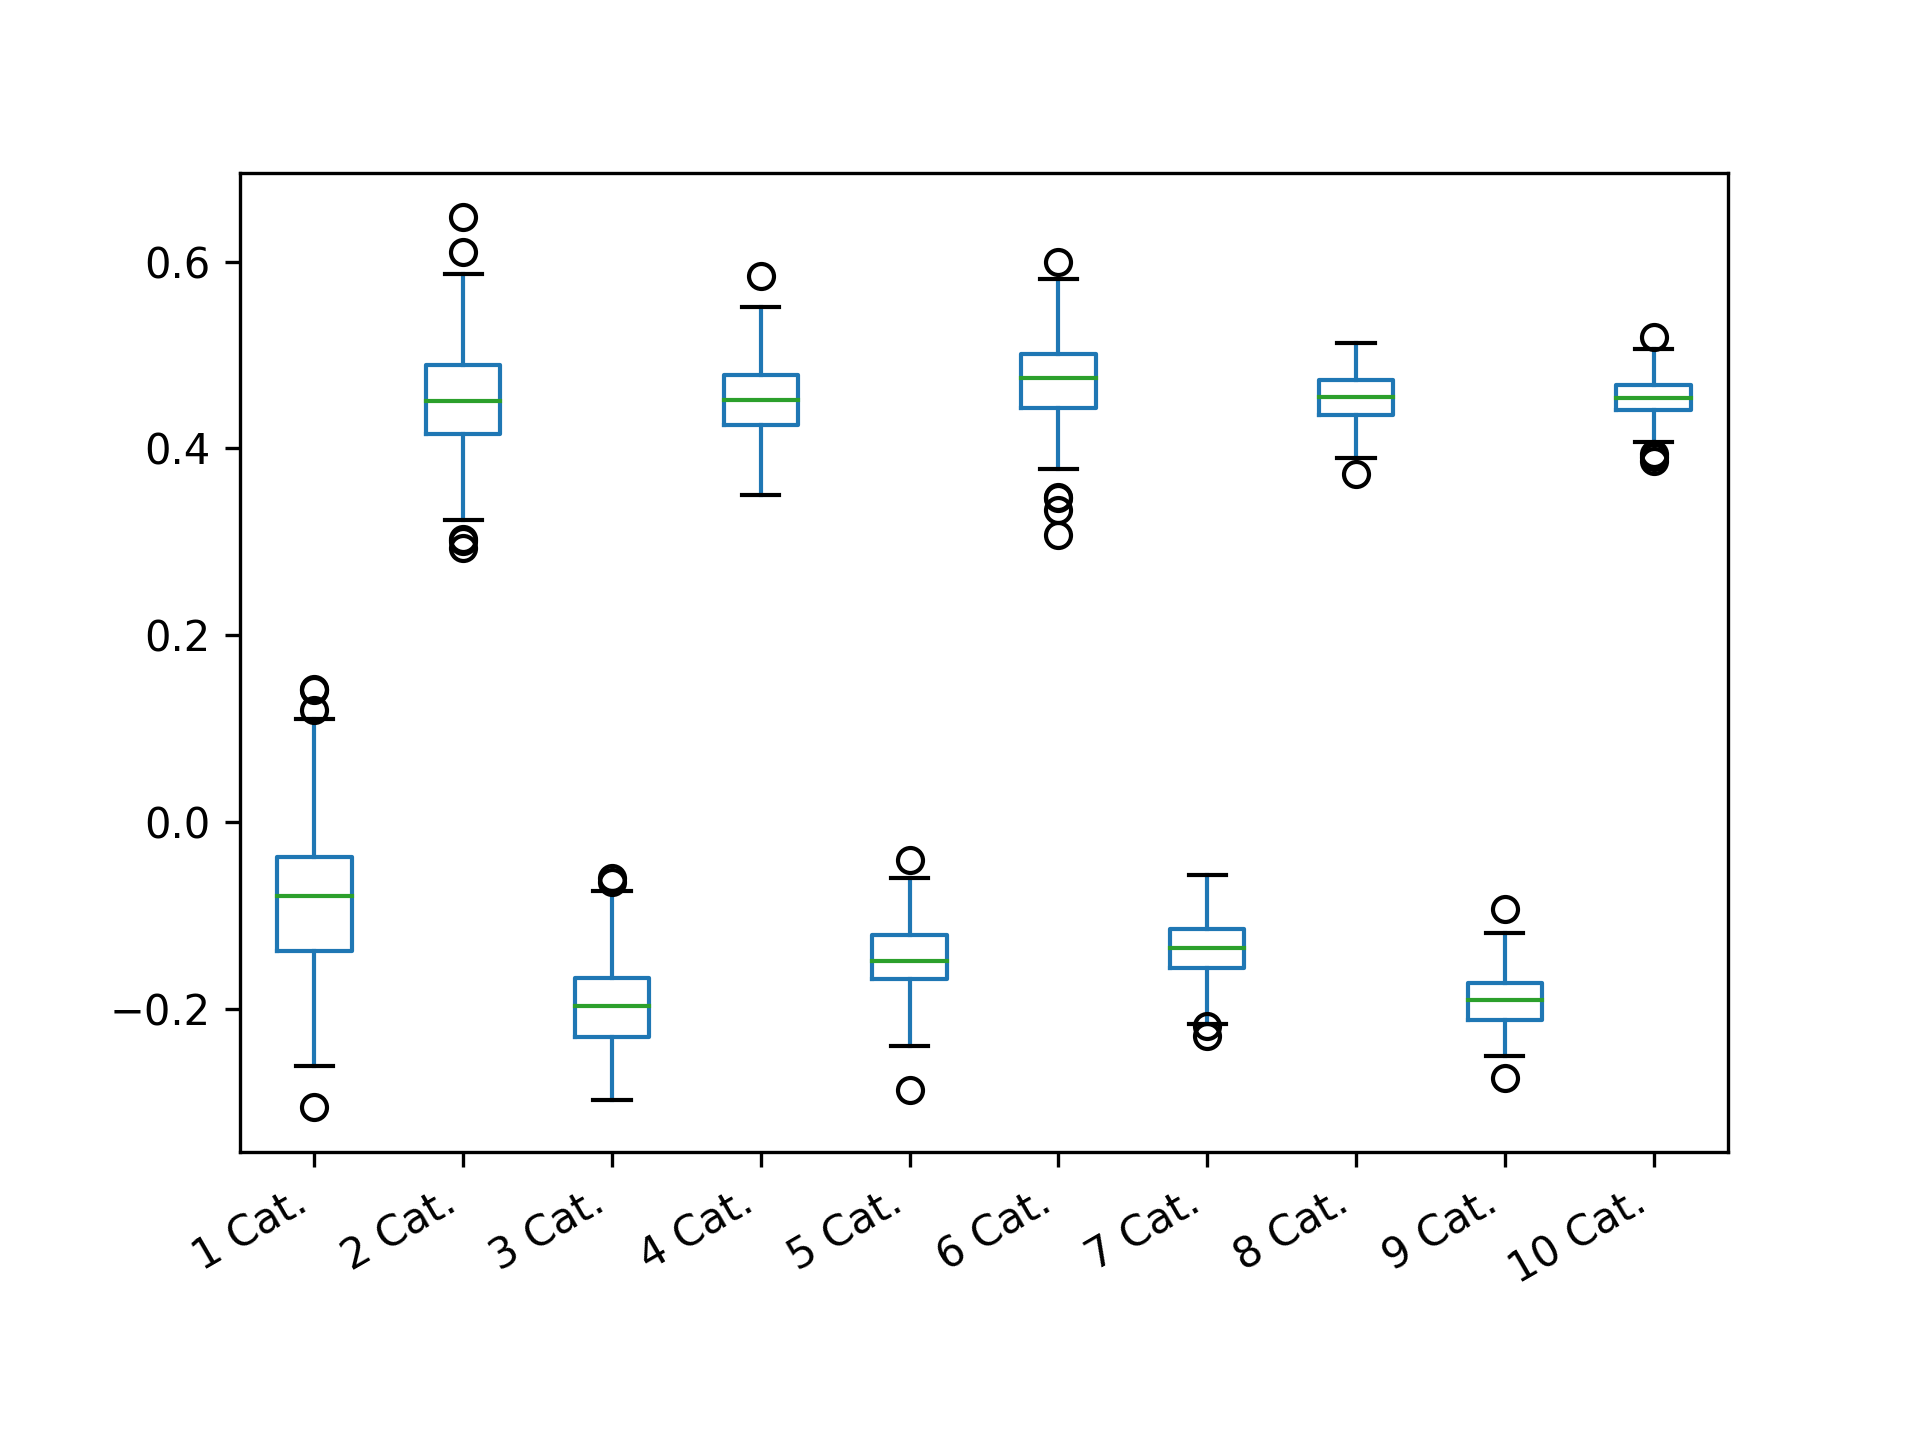

The data file committed next to this chart (first rows):
1 Cat.; 2 Cat.; 3 Cat.; 4 Cat.; 5 Cat.; 6 Cat.; 7 Cat.; 8 Cat.; 9 Cat.; 10 Cat.
-0.007333; 0.4633; -0.1874; 0.4172; -0.09031; 0.4092; -0.1713; 0.423; -0.1755; 0.4388
-0.09341; 0.4726; -0.1757; 0.4956; -0.1527; 0.4667; -0.1236; 0.4393; -0.1683; 0.4453
-0.1681; 0.4091; -0.137; 0.4934; -0.07893; 0.4975; -0.1421; 0.442; -0.2111; 0.4502
-0.1794; 0.5853; -0.237; 0.5012; -0.201; 0.4637; -0.1559; 0.4258; -0.2272; 0.487
0.04344; 0.5041; -0.1647; 0.45; -0.1414; 0.5008; -0.127; 0.4334; -0.1425; 0.4404
-0.1963; 0.4907; -0.2234; 0.4162; -0.1487; 0.5027; -0.1247; 0.4758; -0.1928; 0.4891
-0.133; 0.3239; -0.1849; 0.4597; -0.197; 0.4981; -0.1107; 0.4833; -0.2168; 0.4376
-0.2371; 0.3891; -0.1817; 0.4416; -0.09556; 0.4841; -0.156; 0.4445; -0.1398; 0.5042
-0.1141; 0.4132; -0.2528; 0.4438; -0.1616; 0.5095; -0.1433; 0.4504; -0.1858; 0.4504
-0.1988; 0.4644; -0.1946; 0.4533; -0.1785; 0.4812; -0.1461; 0.4644; -0.1636; 0.4507
-0.01592; 0.5363; -0.2509; 0.4144; -0.1574; 0.4699; -0.1343; 0.3723; -0.175; 0.4482
-0.01547; 0.4316; -0.2194; 0.4483; -0.07287; 0.514; -0.1088; 0.4592; -0.185; 0.4217
-0.07088; 0.3931; -0.05918; 0.4329; -0.2117; 0.5772; -0.09647; 0.4777; -0.1982; 0.4301
-0.02594; 0.5082; -0.2964; 0.4083; -0.1455; 0.4669; -0.1269; 0.4449; -0.1875; 0.4808
-0.1131; 0.4767; -0.1371; 0.4652; -0.1153; 0.55; -0.1263; 0.4311; -0.2057; 0.4753
-0.1553; 0.4721; -0.2829; 0.4671; -0.1568; 0.554; -0.1541; 0.4693; -0.1733; 0.4537
-0.06126; 0.5688; -0.1806; 0.4549; -0.155; 0.4422; -0.1348; 0.5065; -0.1837; 0.4565
-0.1022; 0.4404; -0.2257; 0.5245; -0.1808; 0.4808; -0.1314; 0.4304; -0.2368; 0.4892
-0.1205; 0.4404; -0.1585; 0.4894; -0.1819; 0.5191; -0.1413; 0.4941; -0.2505; 0.4571
-0.08657; 0.5171; -0.2391; 0.3623; -0.1519; 0.4328; -0.1263; 0.4691; -0.1742; 0.5197
-0.09934; 0.4677; -0.1627; 0.465; -0.1772; 0.4224; -0.131; 0.473; -0.1979; 0.492
-0.1273; 0.3345; -0.2231; 0.3937; -0.1118; 0.4069; -0.1697; 0.4703; -0.1889; 0.4672
0.1415; 0.3995; -0.258; 0.4414; -0.06427; 0.4504; -0.1202; 0.4698; -0.1787; 0.4306
-0.06015; 0.4311; -0.2435; 0.4697; -0.1601; 0.5488; -0.1187; 0.4689; -0.2286; 0.4631
-0.2029; 0.4136; -0.2256; 0.5143; -0.1927; 0.5022; -0.1838; 0.4738; -0.1685; 0.467
0.01014; 0.4347; -0.1749; 0.4359; -0.1543; 0.5301; -0.1531; 0.4653; -0.2041; 0.4485
-0.04523; 0.3721; -0.07317; 0.5226; -0.1646; 0.4813; -0.1475; 0.4569; -0.1953; 0.446
0.004665; 0.4815; -0.2431; 0.4235; -0.09279; 0.4624; -0.08937; 0.4793; -0.2041; 0.4491
-0.1994; 0.3034; -0.1406; 0.4754; -0.1284; 0.5094; -0.08731; 0.4398; -0.2187; 0.454
-0.001684; 0.3984; -0.1862; 0.4386; -0.1086; 0.4869; -0.09215; 0.4546; -0.2124; 0.5031
-0.07025; 0.4584; -0.2333; 0.4011; -0.106; 0.4436; -0.1429; 0.4604; -0.1847; 0.4525
-0.1105; 0.4404; -0.2736; 0.471; -0.1328; 0.3918; -0.1511; 0.4311; -0.1813; 0.4548
-0.1022; 0.5309; -0.1517; 0.4613; -0.1475; 0.4733; -0.14; 0.4182; -0.2451; 0.472
-0.1115; 0.447; -0.24; 0.3746; -0.1771; 0.4071; -0.09555; 0.4548; -0.2251; 0.4704
-0.09194; 0.439; -0.1508; 0.4796; -0.1512; 0.4567; -0.1788; 0.4739; -0.2113; 0.5062
0.002338; 0.4919; -0.2587; 0.4286; -0.1553; 0.4427; -0.1719; 0.4929; -0.1718; 0.4418
-0.1251; 0.4712; -0.2318; 0.4424; -0.1462; 0.5234; -0.07052; 0.4356; -0.1929; 0.4616
-0.1545; 0.507; -0.1067; 0.466; -0.1382; 0.4313; -0.09263; 0.4506; -0.1592; 0.4617
-0.02049; 0.4792; -0.1844; 0.4727; -0.1136; 0.3818; -0.1566; 0.4296; -0.2123; 0.4474
-0.001993; 0.43; -0.229; 0.4446; -0.1686; 0.4907; -0.1182; 0.4216; -0.1821; 0.4653
-0.03977; 0.4053; -0.1209; 0.4982; -0.2089; 0.4732; -0.1635; 0.4617; -0.274; 0.453
-0.103; 0.4847; -0.1383; 0.4645; -0.1608; 0.4824; -0.1664; 0.4369; -0.2045; 0.4185
-0.1448; 0.3741; -0.2269; 0.4487; -0.117; 0.3346; -0.1365; 0.4444; -0.1777; 0.4477
0.05355; 0.3977; -0.142; 0.4884; -0.1432; 0.4186; -0.1502; 0.4721; -0.2283; 0.4638
-0.0849; 0.4765; -0.2433; 0.4521; -0.09597; 0.4731; -0.1196; 0.4378; -0.1941; 0.4487
-0.09304; 0.4073; -0.1867; 0.4012; -0.1277; 0.5204; -0.06917; 0.4076; -0.1568; 0.4351
0.003533; 0.3744; -0.1756; 0.4633; -0.1818; 0.4308; -0.1824; 0.4346; -0.1942; 0.4074
-0.1872; 0.4787; -0.08603; 0.4312; -0.178; 0.5998; -0.1252; 0.4318; -0.1675; 0.4537
-0.03806; 0.3836; -0.08635; 0.4527; -0.1644; 0.427; -0.1429; 0.483; -0.165; 0.4425
-0.06996; 0.4404; -0.1449; 0.4351; -0.1626; 0.4947; -0.1269; 0.4499; -0.1271; 0.4961
-0.06273; 0.4698; -0.2083; 0.4436; -0.1038; 0.5088; -0.1131; 0.4113; -0.1721; 0.4838
-0.058; 0.4276; -0.2011; 0.4575; -0.1589; 0.4668; -0.1084; 0.4417; -0.1655; 0.4655
-0.06997; 0.3918; -0.2459; 0.4356; -0.1357; 0.4776; -0.08249; 0.4527; -0.205; 0.4488
0.1086; 0.4582; -0.2178; 0.4845; -0.1201; 0.4279; -0.1016; 0.4485; -0.2226; 0.483
-0.09732; 0.4695; -0.2042; 0.4702; -0.1661; 0.5172; -0.1188; 0.4308; -0.1816; 0.4533
-0.07446; 0.5127; -0.1635; 0.4654; -0.1401; 0.4559; -0.1012; 0.4835; -0.1709; 0.4778
-0.05125; 0.6474; -0.2499; 0.4464; -0.1515; 0.539; -0.1591; 0.4122; -0.1924; 0.413
-0.03686; 0.5824; -0.1841; 0.4549; -0.1134; 0.493; -0.1218; 0.4229; -0.1593; 0.4738
-0.1748; 0.4751; -0.2115; 0.4539; -0.1249; 0.4863; -0.1092; 0.4023; -0.243; 0.4331
-0.09531; 0.4732; -0.175; 0.4287; -0.1618; 0.5457; -0.1489; 0.4759; -0.2057; 0.4843
... 140 more rows
